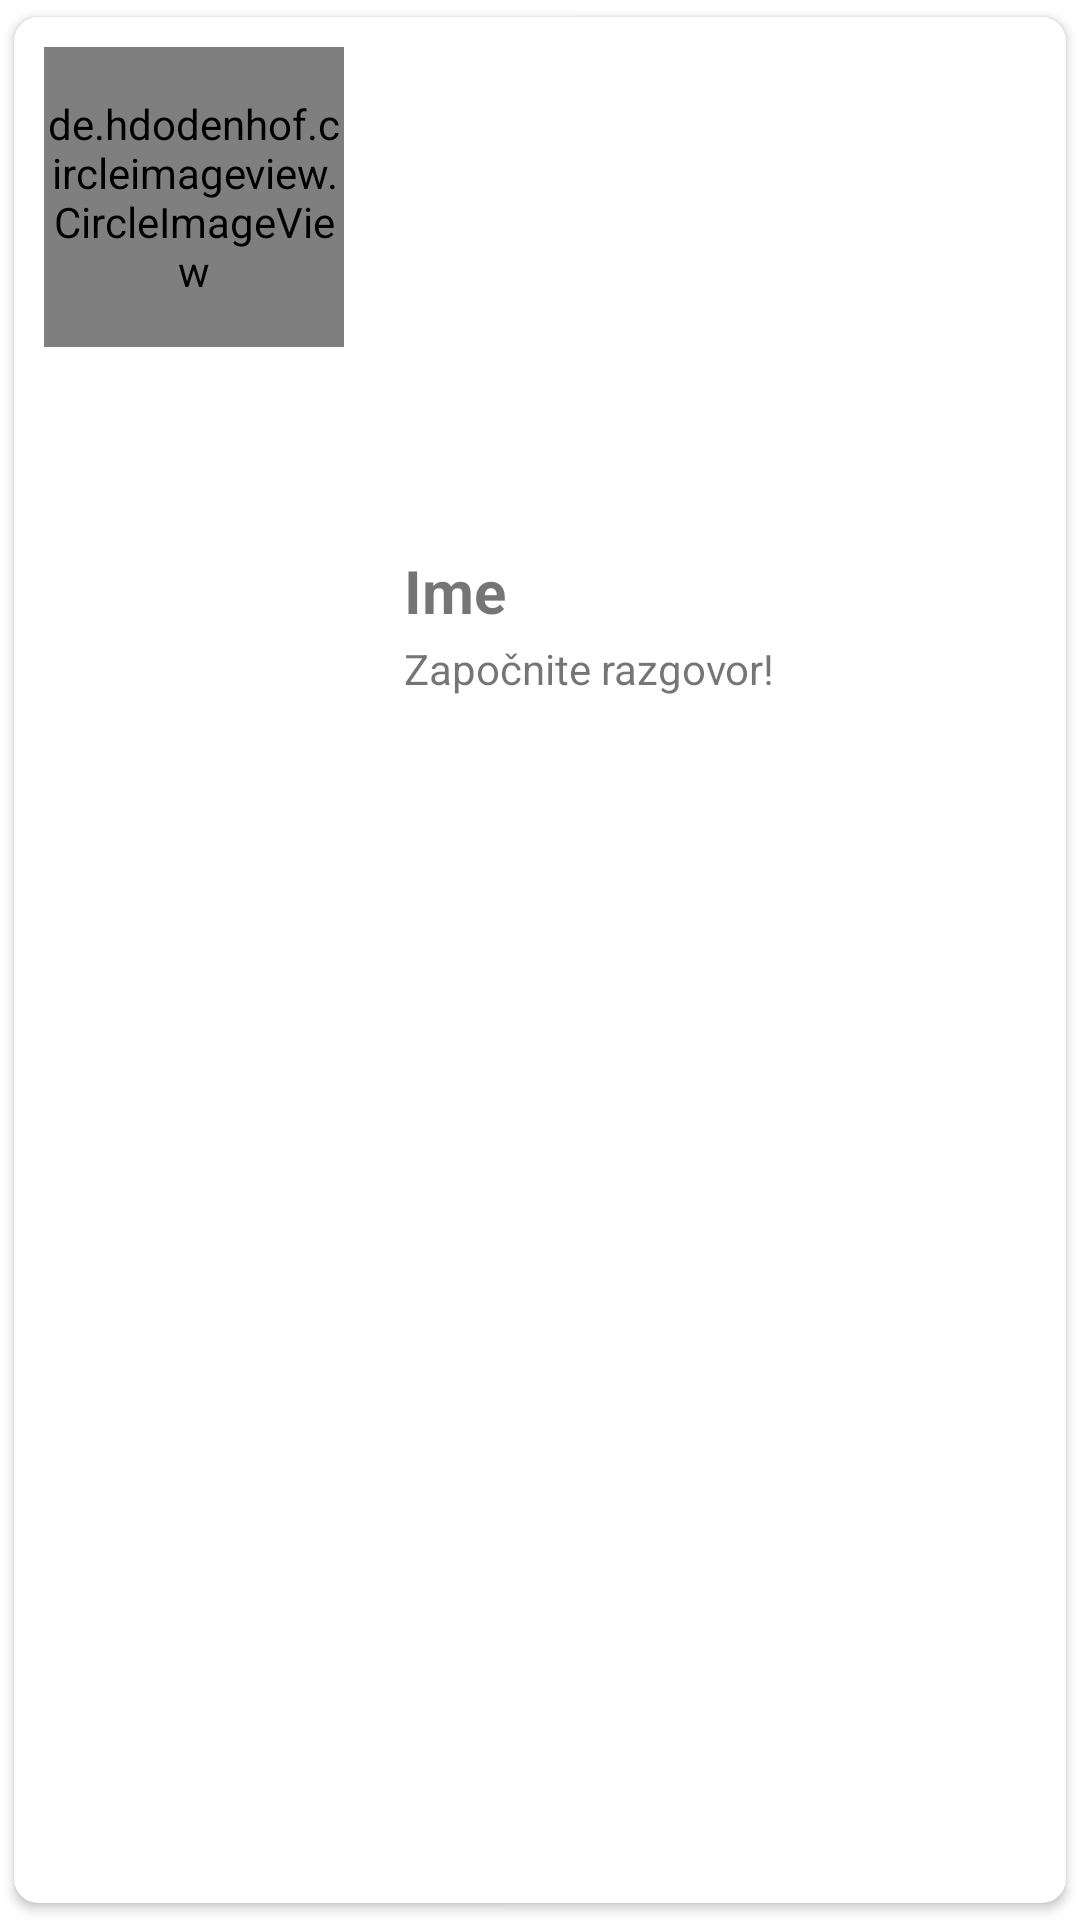

Reconstruct the res/layout file that produces this screen, plus the resources it refers to.
<!-- AndroidManifest.xml: application theme Theme.Tindroom -->
<!-- res/layout/card_layout.xml -->
<?xml version="1.0" encoding="utf-8"?>
<androidx.cardview.widget.CardView
    android:id="@+id/cardView"
    xmlns:android="http://schemas.android.com/apk/res/android"
    xmlns:app="http://schemas.android.com/apk/res-auto"
    android:layout_width="match_parent"
    android:layout_height="wrap_content"
    app:cardBackgroundColor="@color/white"
    app:cardCornerRadius="8dp"
    app:cardElevation="2dp"
    app:cardPreventCornerOverlap="true"
    app:cardUseCompatPadding="true">


    <LinearLayout
        android:layout_width="match_parent"
        android:layout_height="match_parent"
        android:orientation="horizontal">

        <de.hdodenhof.circleimageview.CircleImageView
            android:id="@+id/profilePic"
            android:layout_width="100dp"
            android:layout_height="100dp"
            android:layout_margin="10dp"
            android:src="@drawable/avatar_placeholder" />

        <LinearLayout
            android:layout_width="match_parent"
            android:layout_height="match_parent"
            android:orientation="vertical"
            android:layout_weight="1"
            android:padding="10dp">

            <TextView
                android:id="@+id/name"
                android:layout_width="match_parent"
                android:layout_height="wrap_content"
                android:layout_weight="0.3"
                android:text="Ime"
                android:textStyle="bold"
                android:gravity="bottom"
                android:textSize="20dp" />

            <TextView
                android:id="@+id/message"
                android:layout_width="match_parent"
                android:layout_height="wrap_content"
                android:layout_weight="0.7"
                android:layout_marginTop="3dp"
                android:text="Započnite razgovor!" />
        </LinearLayout>
    </LinearLayout>
</androidx.cardview.widget.CardView>
<!-- resources referenced by this layout -->
<resources>
  <color name="white">#FFFFFFFF</color>
  <style name="Theme.Tindroom" parent="Theme.MaterialComponents.DayNight.DarkActionBar">
          
          <item name="colorPrimary">@color/purple_500</item>
          <item name="colorPrimaryVariant">@color/purple_700</item>
          <item name="colorOnPrimary">@color/white</item>
          
          <item name="colorSecondary">@color/teal_200</item>
          <item name="colorSecondaryVariant">@color/teal_700</item>
          <item name="colorOnSecondary">@color/black</item>
          
          <item name="android:statusBarColor" tools:targetApi="l">?attr/colorPrimaryVariant</item>
          
      </style>
  <color name="purple_500">#FF6200EE</color>
  <color name="purple_700">#FF3700B3</color>
  <color name="teal_200">#FF03DAC5</color>
  <color name="teal_700">#FF018786</color>
  <color name="black">#FF000000</color>
</resources>
